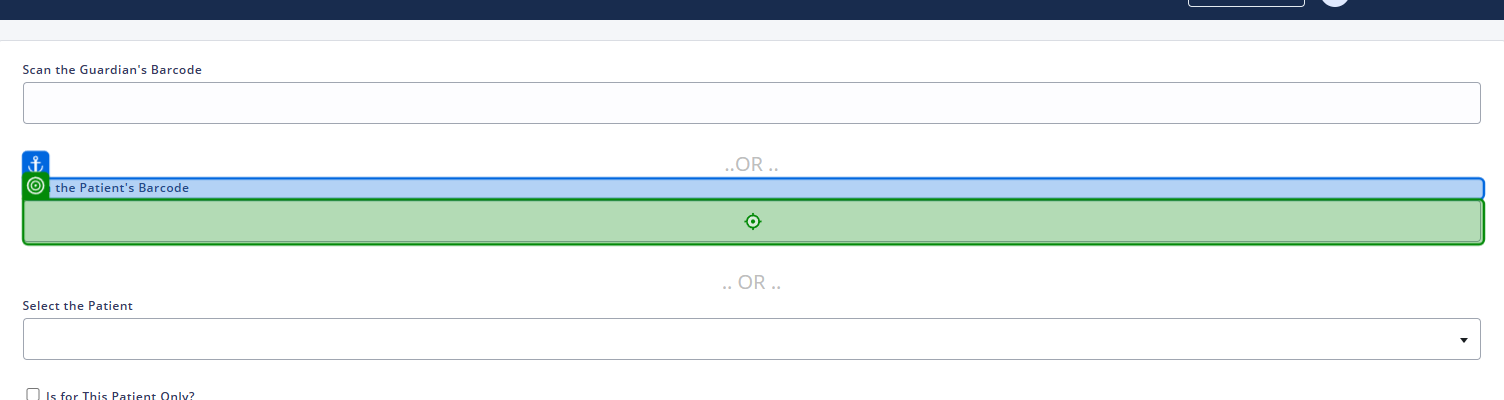
Task: Smoke Test Automation for TMNP
Workflow: Print Bag

Step 1: type "inPatientBarcode + "[k(Enter)]""

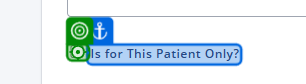
Step 2 [then]: click

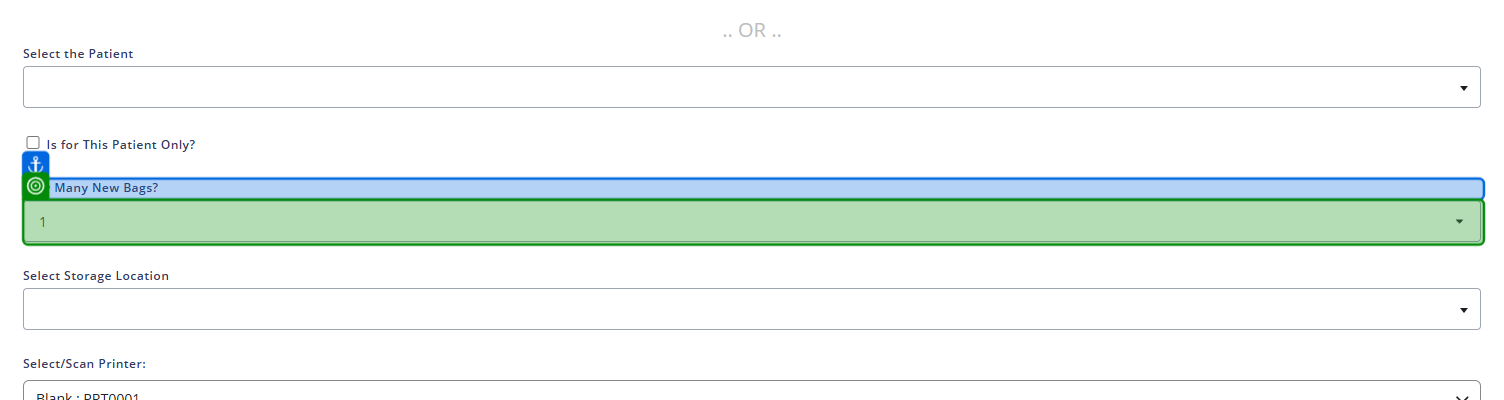
Step 3: select "inNumberOfBags" in 'How Many New Bags?'

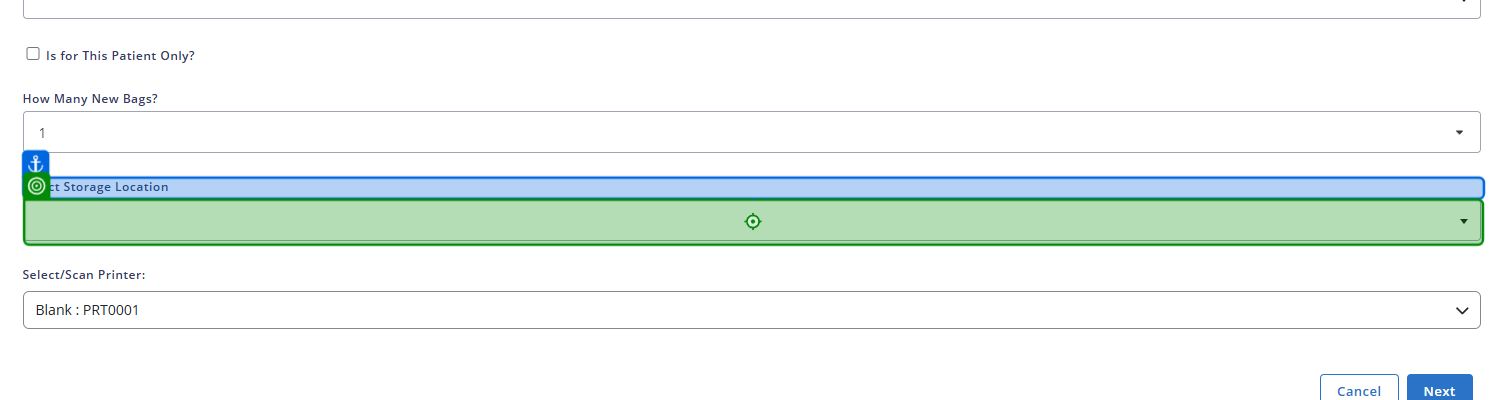
Step 4: click on 'Select Storage Location'

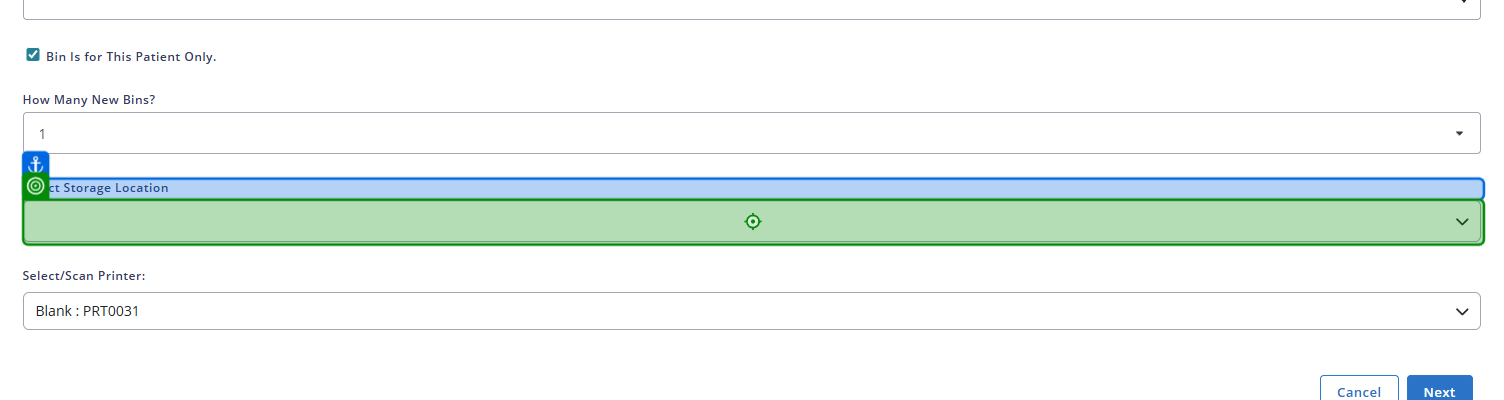
Step 5: click on 'Select Storage Location'

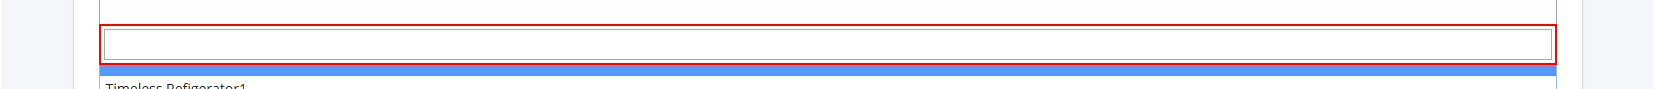
Step 6: find the element

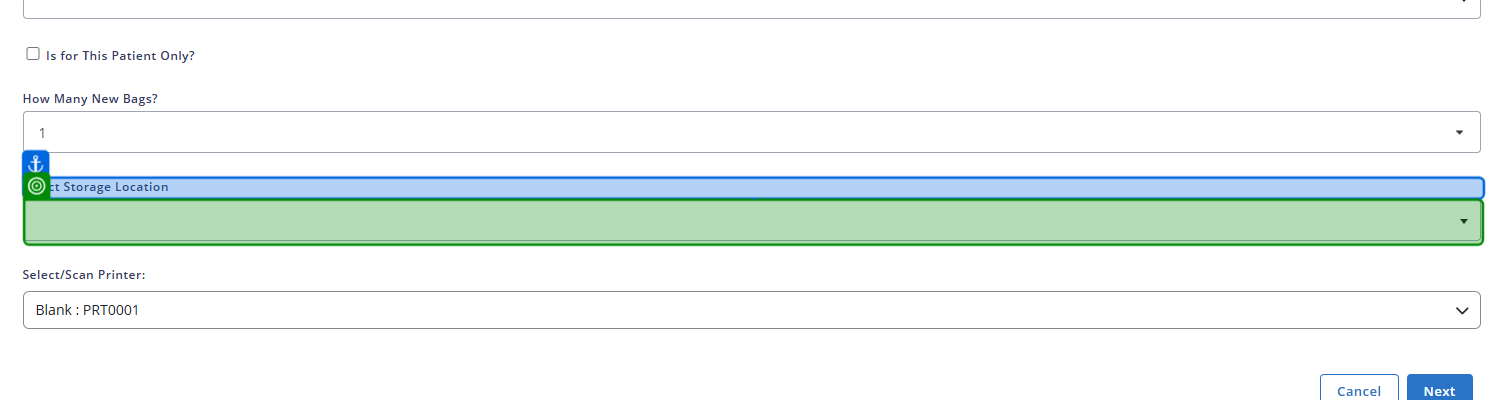
Step 7: get-text from 'Select Storage Location'

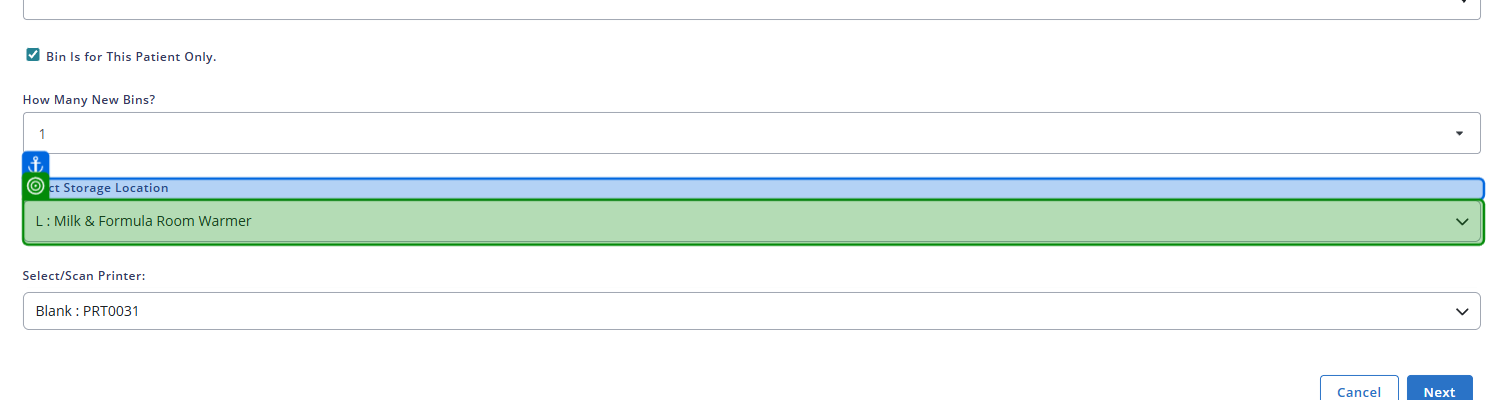
Step 8: get-text from 'Select Storage Location'

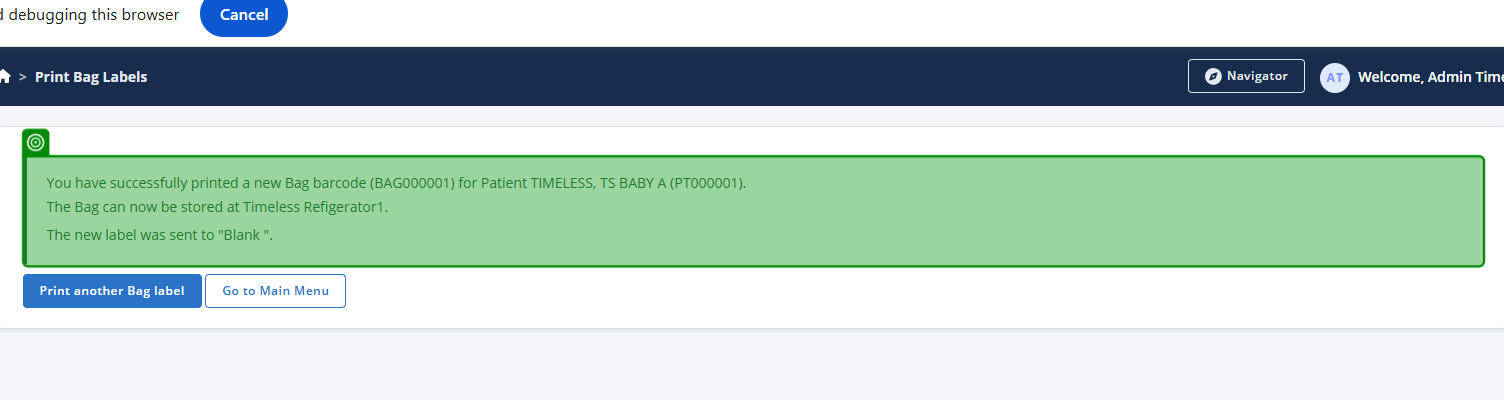
Step 9: get-text